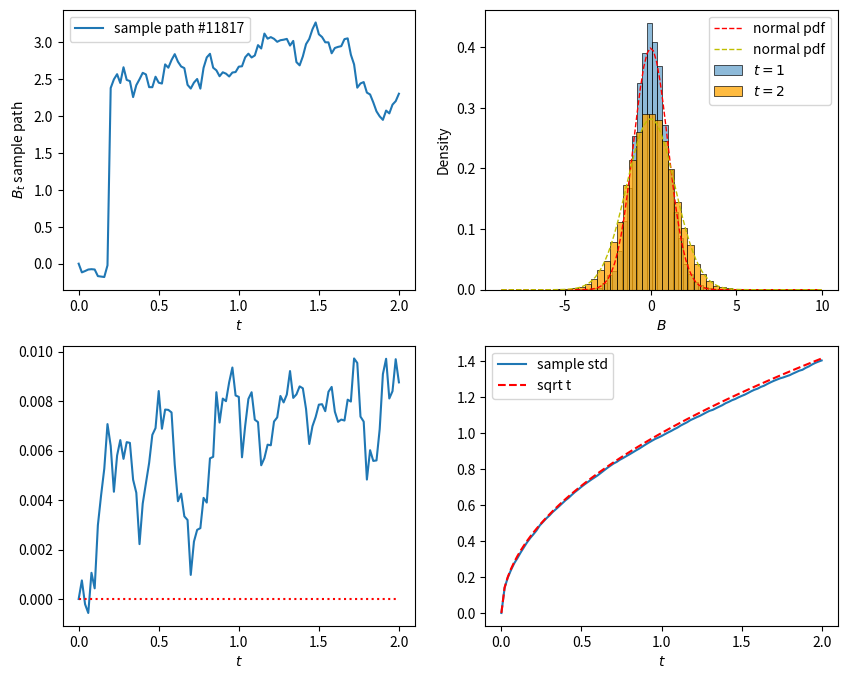
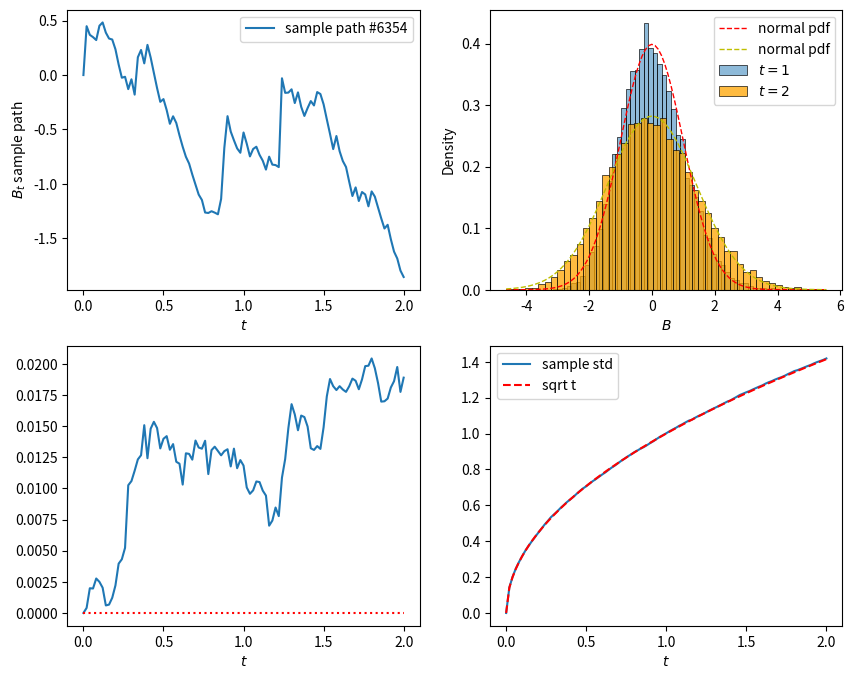
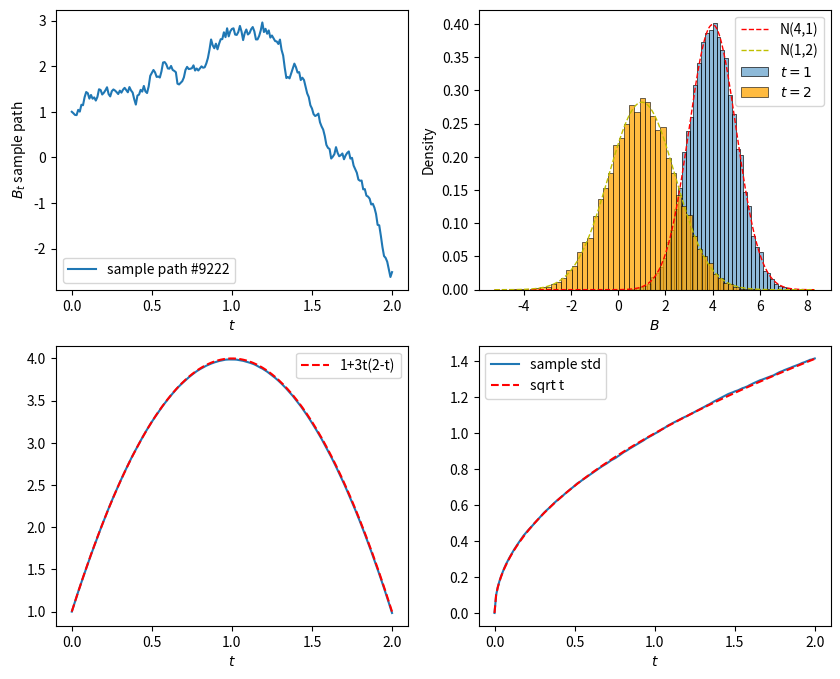

Generate these figures, in order, with matplotlib:
# as always, import required modules and functions
import numpy as np
from numpy import sqrt, log, exp
import matplotlib.pyplot as plt
import scipy.stats as ss
from scipy.stats import norm
import seaborn as sns

# insert python code for (2a) in this cell
np.random.seed(9527)

# Simulate BM by using the Donsker's invariance principle
# number of samples, number of steps, terminal time
n_sim, n_steps, T = 15000, 100, 2  
dt = T/n_steps

# initialize the Brownians
B = np.zeros([n_sim, n_steps+1])

# simulation step
for i in range(n_steps):
    dB = ss.t.rvs(df=3, size=n_sim) 
    # dB = dB - dB.mean() # now dB has mean 0
    # dB = dB/dB.std()  # now dB has variance 1 
    # t_3 mean 0 var=3/(3-2)=3
    dB =dB/sqrt(3)
    dB = np.sqrt(dt)*dB
    B[:,i+1] = B[:,i] + dB 

    
#===========
# plot
t = np.arange(0, T+dt, dt)
#t = np.linspace(0, T, n_steps+1)
plt.figure(figsize=(10, 8))

# sample path
path = np.random.choice(n_sim)
plt.subplot(2, 2, 1)
plt.plot(t, B[path, :], label=f'sample path #{path}')
plt.xlabel('$t$')
plt.ylabel('$B_t$ sample path')
plt.legend()

# histograms
plt.subplot(2, 2, 2)
time = 1
sns.histplot(B[:,t==time], bins=50, stat='density', label=f'$t={time}$')
sns.histplot(B[:,-1], bins=50, stat='density', color='orange', label=f'$t={T}$')
x = np.linspace(B[:,-1].min(), B[:,-1].max(), 100)
plt.plot(x, norm.pdf(x), 'r--', lw=1, label='normal pdf')
plt.plot(x, norm.pdf(x, scale=sqrt(2)), 'y--', lw=1, label='normal pdf') 
plt.xlabel('$B$')
plt.legend();

# sample mean
plt.subplot(2, 2, 3)
plt.plot(t, B.mean(axis=0))
plt.hlines(y=0, xmin=0, xmax=T, color='red', ls='dotted')
plt.xlabel('$t$')

# sampel standard deviation
plt.subplot(2, 2, 4)
plt.plot(t, B.std(axis=0), label='sample std')
plt.plot(t, np.sqrt(t), 'r--', label='sqrt t')
plt.xlabel('$t$')
plt.legend();

# insert python code for (2b) in this cell
np.random.seed(9527)

# Simulate BM by using the Donsker's invariance principle
# number of samples, number of steps, terminal time
n_sim, n_steps, T = 15000, 100, 2  
dt = T/n_steps

# initialize the Brownians
B = np.zeros([n_sim, n_steps+1])

# simulation step
for i in range(n_steps):
    dB = ss.expon.rvs(size=n_sim) 
    # dB = dB - dB.mean() # now dB has mean 0
    # dB = dB/dB.std()  # now dB has variance 1
    # exp(1) mean 1 var 1
    dB=dB-1
    dB = np.sqrt(dt)*dB
    B[:,i+1] = B[:,i] + dB 

    
#===========
# plot
t = np.arange(0, T+dt, dt)
#t = np.linspace(0, T, n_steps+1)
plt.figure(figsize=(10, 8))

# sample path
path = np.random.choice(n_sim)
plt.subplot(2, 2, 1)
plt.plot(t, B[path, :], label=f'sample path #{path}')
plt.xlabel('$t$')
plt.ylabel('$B_t$ sample path')
plt.legend()

# histograms
plt.subplot(2, 2, 2)
time = 1
sns.histplot(B[:,t==time], bins=50, stat='density', label=f'$t={time}$')
sns.histplot(B[:,-1], bins=50, stat='density', color='orange', label=f'$t={T}$')
x = np.linspace(B[:,-1].min(), B[:,-1].max(), 100)
plt.plot(x, norm.pdf(x), 'r--', lw=1, label='normal pdf')
plt.plot(x, norm.pdf(x, scale=sqrt(2)), 'y--', lw=1, label='normal pdf')
plt.xlabel('$B$')
plt.legend();

# sample mean
plt.subplot(2, 2, 3)
plt.plot(t, B.mean(axis=0))
plt.hlines(y=0, xmin=0, xmax=T, color='red', ls='dotted')
plt.xlabel('$t$')


# sampel standard deviation
plt.subplot(2, 2, 4)
plt.plot(t, B.std(axis=0), label='sample std')
plt.plot(t, np.sqrt(t), 'r--', label='sqrt t')
plt.xlabel('$t$')
plt.legend();

# insert python code for (3) in this cell
np.random.seed(1732)

# Simulate BM by using the Donsker's invariance principle
# number of samples, number of steps, terminal time
n_sim, n_steps, T = 20000, 200, 2  
dt = T/n_steps

# initialize the Brownians
B = np.zeros([n_sim, n_steps+1])

# simulation step
for i in range(n_steps):
    dB = norm.rvs(size=n_sim)
    dB = np.sqrt(dt)*dB
    B[:,i+1] = B[:,i] + dB 

t = np.linspace(0, T, n_steps+1)

# X_t 仍然用变量B存储
B = B + 1 + 3*t*(2-t)
    
#===========
# plot
t = np.arange(0, T+dt, dt)
#t = np.linspace(0, T, n_steps+1)
plt.figure(figsize=(10, 8))

# sample path
path = np.random.choice(n_sim)
plt.subplot(2, 2, 1)
plt.plot(t, B[path, :], label=f'sample path #{path}')
plt.xlabel('$t$')
plt.ylabel('$B_t$ sample path')
plt.legend()

# histograms
plt.subplot(2, 2, 2)
time = 1
sns.histplot(B[:,t==time], bins=50, stat='density', label=f'$t={time}$')
sns.histplot(B[:,-1], bins=50, stat='density', color='orange', label=f'$t={T}$')

#x = np.linspace(B[:,-1].min(), B[:,-1].max(), 100)
#plt.plot(x, norm.pdf(x), 'r--', lw=1, label='normal pdf')
#plt.plot(x, norm.pdf(x, scale=sqrt(time)), 'y--', lw=1, label='normal pdf')
x = np.linspace(B.min(), B.max(), 300)
# X_1 ~ N(4, 1)
plt.plot(x, norm.pdf(x, loc=4),
         'r--', lw=1, label='N(4,1)')
# X_2 ~ N(1, 2)
plt.plot(x, norm.pdf(x, loc=1, scale=sqrt(2)),
         'y--', lw=1, label='N(1,2)')

plt.xlabel('$B$')
plt.legend();

# sample mean
plt.subplot(2, 2, 3)
plt.plot(t, B.mean(axis=0))
# plt.hlines(y=0, xmin=0, xmax=T, color='red', ls='dotted')
plt.plot(t, 1 + 3*t*(2-t), 'r--', label='1+3t(2-t)')
plt.xlabel('$t$')
plt.legend()


# sampel standard deviation
plt.subplot(2, 2, 4)
plt.plot(t, B.std(axis=0), label='sample std')
plt.plot(t, np.sqrt(t), 'r--', label='sqrt t')
plt.xlabel('$t$')
plt.legend();
